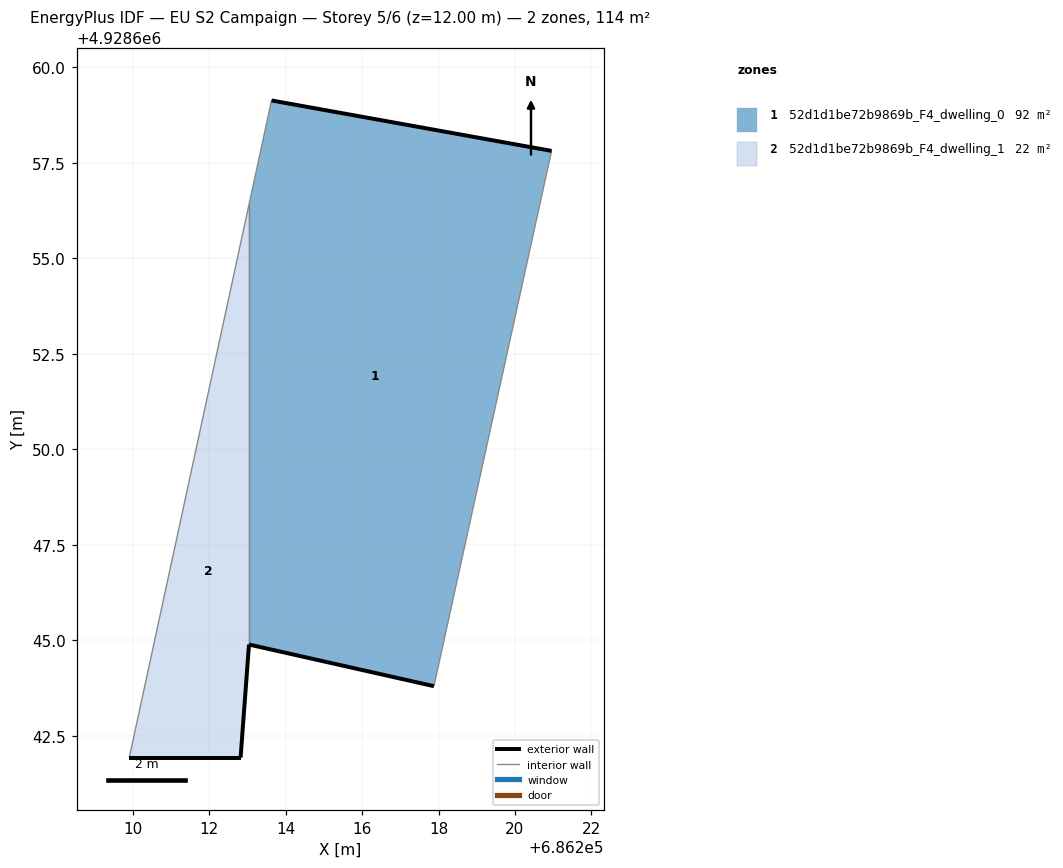
=== STOREY PLAN SPEC (per zone: floor XY polygon, exterior-wall plan segments, windows/doors) ===
zone 1: 52d1d1be72b9869b_F4_dwelling_0  (91.6 m²)
  floor: (686217.88, 4928643.80) (686220.96, 4928657.81) (686213.63, 4928659.13) (686213.04, 4928656.41) (686213.04, 4928644.89)
  exterior wall: (686217.88, 4928643.80) – (686213.04, 4928644.89)  [5.0 m]
  exterior wall: (686213.63, 4928659.13) – (686220.96, 4928657.81)  [7.4 m]
  interior walls: 3
zone 2: 52d1d1be72b9869b_F4_dwelling_1  (22.4 m²)
  floor: (686212.82, 4928641.93) (686213.04, 4928644.89) (686213.04, 4928656.41) (686209.90, 4928641.93)
  exterior wall: (686212.82, 4928641.93) – (686209.90, 4928641.93)  [2.9 m]
  exterior wall: (686213.04, 4928644.89) – (686212.82, 4928641.93)  [3.0 m]
  interior walls: 2

=== DERIVED (storey summary) ===
Building: EU S2 Campaign
Storey: 5 of 6  (floor level z = 12.00 m)
Storey gross floor area: 113.9 m²
Zones on this storey: 2
  - 52d1d1be72b9869b_F4_dwelling_0: floor 91.6 m²; exterior wall 12.4 m (37.2 m²); WWR 0.0%
  - 52d1d1be72b9869b_F4_dwelling_1: floor 22.4 m²; exterior wall 5.9 m (17.6 m²); WWR 0.0%
Zone adjacency (shared interzone walls):
  - 52d1d1be72b9869b_F4_dwelling_0 ↔ 52d1d1be72b9869b_F4_dwelling_1